Run: headless pygame with SDL's dummy video driver; simulated clock (each Clock.tick advances the game by its frame time, no real sleeping); random seed 0; keys injected as events and as key.get_pressed() state; mouse plan: one left click at the window centre at the start of phase 2, then a move to the lower-right quarter at the start of phase 3.
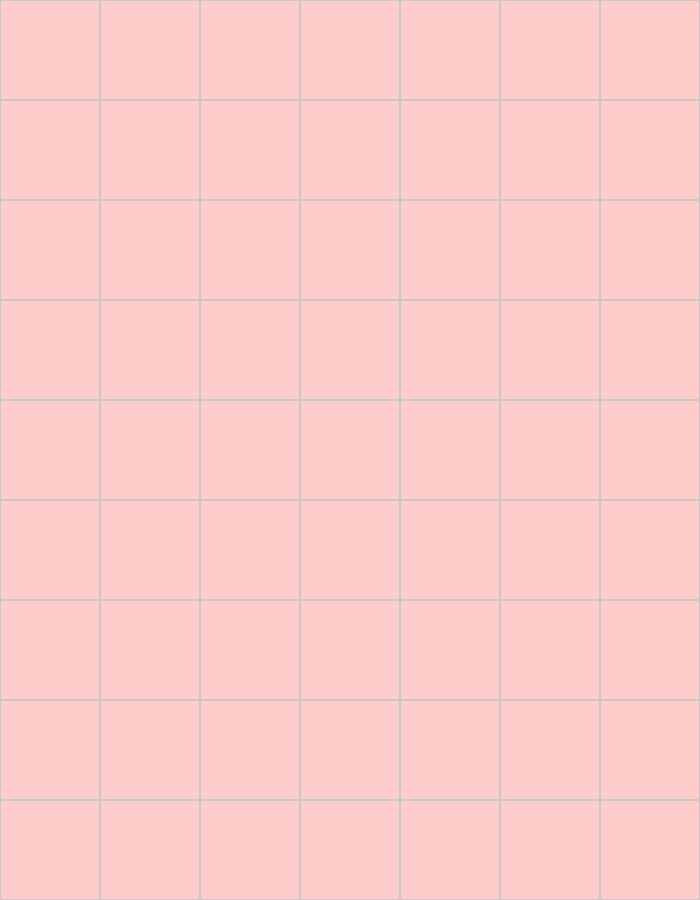
Frame 1 of 4 · flips 1–60 · no input
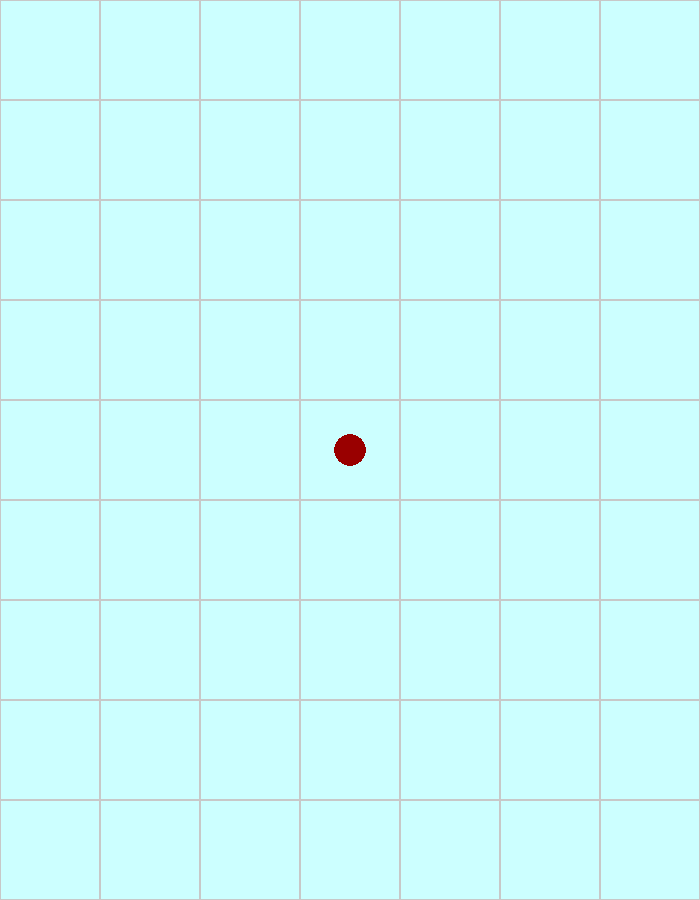
Frame 2 of 4 · flips 61–180 · clicked the window centre · tapped SPACE, RETURN · held RIGHT (→), D
Frame 3 of 4 · flips 181–300 · moved the mouse to the lower-right quarter · held DOWN (↓), S · screen unchanged from frame 2, image omitted
Frame 4 of 4 · flips 301–420 · held LEFT (←), A, UP (↑), W · screen unchanged from frame 3, image omitted

The pygame program that drew these frames:

"""Chain Reaction mäng - PEP 8 versioon."""

import math
import sys
import time
from typing import List, Tuple

import pygame


# Pygame initsialiseeerimine
pygame.init()
# Põhikonstandid
WINDOW_WIDTH = 700
WINDOW_HEIGHT = 900
GRID_COLS = 7
GRID_ROWS = 9
CELL_SIZE = min(
    WINDOW_WIDTH // GRID_COLS,
    WINDOW_HEIGHT // GRID_ROWS
)  # Arvutame ruudu suuruse
DOT_RADIUS = CELL_SIZE // 6  # Täpi raadius on 1/6 ruudu suurusest
SHAKE_AMPLITUDE = 3  # Värisemise amplituud
SHAKE_SPEED = 10    # Värisemise kiirus

# Värvid
BLACK = (0, 0, 0)
RED = (153, 0, 0)      # Punase mängija värv
BLUE = (0, 153, 180)   # Sinise mängija värv
PASTEL_RED = (255, 204, 204)    # Taustavärv punase mängija käigu ajal
PASTEL_BLUE = (204, 255, 255)   # Taustavärv sinise mängija käigu ajal
GRAY = (200, 200, 200)

# Akna loomine
WINDOW = pygame.display.set_mode((WINDOW_WIDTH, WINDOW_HEIGHT))
pygame.display.set_caption("Ahelreaktsioon")


class Cell:
    """Mängulaua ühe ruudu klass."""

    def __init__(self):
        """Teeb tühja ruudu."""
        self.dots = 0      # Täppide arv ruudus
        self.color = None  # ruudu värv (punane või sinine)

    def is_empty(self) -> bool:
        """Tagastab True, kui ruut on tühi."""
        return self.dots == 0

    def add_dot(self, color: Tuple[int, int, int]):
        """Lisab ruutu ühe täpi."""
        self.dots += 1
        self.color = color

    def clear(self):
        """Tühjendab ruudu."""
        self.dots = 0
        self.color = None


class Game:
    """Mängu põhiloogika klass."""

    def __init__(self):
        """Alustab uue mängu."""
        # Loome mängulaua kui 2D pinna Cell objektidest
        self.grid = [[Cell() for _ in range(GRID_COLS)] 
                    for _ in range(GRID_ROWS)]
        self.current_player = RED  # Punane alustab
        self.game_over = False
        self.winner = None
        self.turns_played = 0

    def is_valid_move(self, row: int, col: int) -> bool:
        """Kontrollib, kas käik on lubatud."""
        # Kontrollime, kas käik on lubatud:
        # 1. Peab olema mänguvälja piirides
        # 2. ruut peab olema tühi või sama värvi
        if not (0 <= row < GRID_ROWS and 0 <= col < GRID_COLS):
            return False
        return (self.grid[row][col].is_empty() or 
                self.grid[row][col].color == self.current_player)

    def get_critical_mass(self, row: int, col: int) -> int:
        """Tagastab ruudu kriitilise massi."""
        # Määrame kriitilise massi vastavalt ruudu asukohale:
        # - Nurgad: 2 täppi
        # - Ääred: 3 täppi
        # - Keskmine ala: 4 täppi
        if (row in [0, GRID_ROWS-1]) and (col in [0, GRID_COLS-1]):
            return 2  # Nurgaruudud
        if row in [0, GRID_ROWS-1] or col in [0, GRID_COLS-1]:
            return 3  # Ääreruudud
        return 4  # Keskruudud

    def is_near_critical(self, row: int, col: int) -> bool:
        """Kontrollib, kas ruut on ühe täpi kaugusel plahvatusest."""
        if self.grid[row][col].is_empty():
            return False
        return (self.grid[row][col].dots == 
                self.get_critical_mass(row, col) - 1)

    def get_neighbors(self, row: int, col: int) -> List[Tuple[int, int]]:
        """Tagastab ruudu naabrite koordinaadid."""
        neighbors = []
        for dr, dc in [(0, 1), (1, 0), (0, -1), (-1, 0)]:
            new_row, new_col = row + dr, col + dc
            if 0 <= new_row < GRID_ROWS and 0 <= new_col < GRID_COLS:
                neighbors.append((new_row, new_col))
        return neighbors

    def add_dot_to_cell(self, row: int, col: int, 
                       color: Tuple[int, int, int]) -> bool:
        """Lisab täpi ruutu ja kontrollib, kas tekib plahvatus.
        
        Tagastab True, kui ruudus on nüüd piisavalt täppe plahvatuseks."""
        self.grid[row][col].color = color
        self.grid[row][col].dots += 1
        return self.grid[row][col].dots >= self.get_critical_mass(row, col)

    def remove_dots_from_cell(self, row: int, col: int) -> Tuple[int, Tuple]:
        """Eemaldab kõik täpid ruudust.
        
        Tagastab eemaldatud täppide arvu ja värvi, mida kasutatakse
        plahvatuse animatsiooni jaoks."""
        dots = self.grid[row][col].dots
        color = self.grid[row][col].color
        self.grid[row][col].clear()
        return dots, color

    def chain_reaction(self, row: int, col: int):
        """Käivitab ahelreaktsiooni, kui ruudus on piisavalt täppe.
        
        Kui ruut plahvatab:
        1. Eemaldab täpid plahvatavast ruudust
        2. Lisab täpid kõikidesse naaberruutudesse
        3. Kontrollib rekursiivselt, kas tekib uusi plahvatusi"""
        if self.grid[row][col].dots >= self.get_critical_mass(row, col):
            color = self.grid[row][col].color
            self.grid[row][col].clear()
            
            # Liiguta täpid naaberruutudesse
            for neighbor_row, neighbor_col in self.get_neighbors(row, col):
                self.grid[neighbor_row][neighbor_col].color = color
                self.grid[neighbor_row][neighbor_col].dots += 1
                self.chain_reaction(neighbor_row, neighbor_col)

    def make_move(self, row: int, col: int) -> bool:
        """Teeb mängija käigu antud positsioonile.
        
        1. Kontrollib, kas käik on lubatud
        2. Lisab täpi valitud ruutu
        3. Käivitab võimaliku ahelreaktsiooni
        4. Kontrollib võitu
        5. Vahetab mängijat
        
        Tagastab True, kui käik õnnestus."""
        if self.game_over or not self.is_valid_move(row, col):
            return False
        
        self.grid[row][col].add_dot(self.current_player)
        self.chain_reaction(row, col)
        self.turns_played += 1
        
        # Kontrolli võitu alates teisest käigust
        if self.turns_played > 1 and self.check_winner():
            self.game_over = True
            self.winner = self.current_player
        else:
            self.current_player = BLUE if self.current_player == RED else RED
        return True

    def check_winner(self) -> bool:
        """Kontrollib, kas keegi on võitnud.
        
        Võit saavutatakse, kui:
        1. Mängualal on täppe
        2. Kõik täpid on sama värvi
        3. Mõlemad mängijad on teinud vähemalt ühe käigu"""
        colors = set()
        has_dots = False
        
        # Kogu info kõikide täppide kohta
        for row in self.grid:
            for cell in row:
                if not cell.is_empty():
                    colors.add(cell.color)
                    has_dots = True
        
        return has_dots and len(colors) == 1 and self.turns_played >= 2

    def get_all_dots(self) -> List[Tuple[int, int]]:
        """Tagastab kõikide täppide asukohad laual.
        
        Kasutatakse täppide joonistamiseks."""
        dots = []
        for row in range(GRID_ROWS):
            for col in range(GRID_COLS):
                if not self.grid[row][col].is_empty():
                    dots.append((row, col))
        return dots


def draw_dot_pattern(
    window: pygame.Surface,
    cell: Cell,
    center_x: int,
    center_y: int,
    shake_x: float = 0,
    shake_y: float = 0
):
    """Joonistab täppide mustri vastavalt nende arvule lahtris.
    
    Täppide asetus:
    - 1 täpp: keskel
    - 2 täppi: horisontaalselt
    - 3 täppi: kolmnurgas"""
    dot_positions = []
    
    if cell.dots == 1:
        dot_positions = [(0, 0)]  # Üks täpp keskel
    elif cell.dots == 2:
        dot_positions = [(-1.5, 0), (1.5, 0)]  # Kaks täppi horisontaalselt
    elif cell.dots == 3:
        dot_positions = [
            (0, -1.5),     # Ülemine täpp
            (-1.5, 1),     # Alumine vasak
            (1.5, 1)       # Alumine parem
        ]
    
    # Joonista iga täpp arvutatud positsioonile
    for dx, dy in dot_positions:
        x = center_x + dx * DOT_RADIUS + shake_x
        y = center_y + dy * DOT_RADIUS + shake_y
        pygame.draw.circle(window, cell.color, (int(x), int(y)), DOT_RADIUS)


def draw_game_state(game: Game):
    """Joonistab mänguseisu.
    
    1. Määrab taustavärvi vastavalt aktiivsele mängijale
    2. Joonistab mängulaua ruudustiku
    3. Joonistab täpid koos värisemisefektiga
    4. Näitab võitja teksti, kui mäng on läbi"""
    # Määra taustavärv
    if game.game_over:
        background_color = PASTEL_RED if game.winner == RED else PASTEL_BLUE
        winner_text_color = RED if game.winner == RED else BLUE
    else:
        background_color = PASTEL_RED if game.current_player == RED else PASTEL_BLUE
    
    WINDOW.fill(background_color)
    current_time = time.time()
    
    # Joonista ruudustik
    for row in range(GRID_ROWS):
        for col in range(GRID_COLS):
            x = col * CELL_SIZE
            y = row * CELL_SIZE
            pygame.draw.rect(WINDOW, GRAY, (x, y, CELL_SIZE, CELL_SIZE), 1)
    
    # Joonista täpid
    for row in range(GRID_ROWS):
        for col in range(GRID_COLS):
            cell = game.grid[row][col]
            if not cell.is_empty():
                center_x = col * CELL_SIZE + CELL_SIZE // 2
                center_y = row * CELL_SIZE + CELL_SIZE // 2
                
                # Lisa värisemisefekt vajadusel
                shake_x = shake_y = 0
                if game.is_near_critical(row, col):
                    shake_x = math.sin(current_time * SHAKE_SPEED) * SHAKE_AMPLITUDE
                    shake_y = math.cos(current_time * SHAKE_SPEED) * SHAKE_AMPLITUDE
                
                draw_dot_pattern(WINDOW, cell, center_x, center_y, shake_x, shake_y)
    
    # Näita võitja teksti
    if game.game_over:
        font = pygame.font.Font(None, 74)
        winner_name = "Punane" if game.winner == RED else "Sinine"
        text = font.render(f"{winner_name} Võidab!", True, winner_text_color)
        text_rect = text.get_rect(center=(WINDOW_WIDTH//2, WINDOW_HEIGHT//2 - 50))
        WINDOW.blit(text, text_rect)


class MovingDot:
    """Liikuva täpi klass animatsioonide jaoks.
    
    Haldab:
    - Täpi asukohta
    - Liikumise animatsiooni
    - Animatsiooni ajastust"""

    def __init__(
        self,
        start_pos: Tuple[float, float],
        end_pos: Tuple[float, float],
        color: Tuple[int, int, int],
        start_time: float,
        duration: float = 0.3
    ):
        """Loob uue liikuva täpi määratud algus- ja lõpp-positsiooniga."""
        self.start_pos = start_pos
        self.end_pos = end_pos
        self.color = color
        self.start_time = start_time
        self.duration = duration
        self.current_pos = start_pos

    def update_position(self, current_time: float) -> bool:
        """Uuendab täpi positsiooni vastavalt möödunud ajale.
        
        Tagastab True, kui animatsioon on lõppenud."""
        elapsed_time = current_time - self.start_time
        if elapsed_time >= self.duration:
            self.current_pos = self.end_pos
            return True
        
        # Arvuta uus positsioon
        progress = elapsed_time / self.duration
        self.current_pos = (
            self.start_pos[0] + progress * (self.end_pos[0] - self.start_pos[0]),
            self.start_pos[1] + progress * (self.end_pos[1] - self.start_pos[1])
        )
        return False


def draw_moving_dots(window: pygame.Surface, moving_dots: List[MovingDot]):
    """Joonistab kõik liikuvad täpid nende praegustes asukohtades.
    
    Kasutatakse plahvatuse animatsiooni näitamiseks."""
    for dot in moving_dots:
        pygame.draw.circle(
            window,
            dot.color,
            (int(dot.current_pos[0]), int(dot.current_pos[1])),
            DOT_RADIUS
        )


def chain_reaction(game: Game, row: int, col: int, moving_dots: List[MovingDot]):
    """Käivitab ahelreaktsiooni koos animatsioonidega.
    
    1. Kontrollib, kas ruudus on piisavalt täppe plahvatuseks
    2. Eemaldab täpid plahvatavast ruudust
    3. Loob animatsioonid täppide liikumiseks naaberruutudesse"""
    if game.grid[row][col].dots >= game.get_critical_mass(row, col):
        # Eemalda täpid plahvatavast ruudust
        dots, color = game.remove_dots_from_cell(row, col)
        
        # Loo animatsioon iga naabri jaoks
        start_pos = (
            col * CELL_SIZE + CELL_SIZE // 2,
            row * CELL_SIZE + CELL_SIZE // 2
        )
        
        for neighbor_row, neighbor_col in game.get_neighbors(row, col):
            end_pos = (
                neighbor_col * CELL_SIZE + CELL_SIZE // 2,
                neighbor_row * CELL_SIZE + CELL_SIZE // 2
            )
            moving_dots.append(
                MovingDot(start_pos, end_pos, color, time.time())
            )


def update_game(game: Game, moving_dots: List[MovingDot]):
    """Uuendab mängu olekut ja animatsioone.
    
    1. Kontrollib võitjat
    2. Uuendab liikuvate täppide asukohti
    3. Käivitab uusi plahvatusi vajadusel"""
    if game.turns_played == 0:
        return

    current_time = time.time()
    completed_dots = []
    cells_to_check = set()
    
    # Kontrolli võitu
    if not game.game_over and game.check_winner():
        game.game_over = True
        game.winner = RED if game.current_player == BLUE else BLUE
    
    # Uuenda täppide asukohti
    for dot in moving_dots:
        if dot.update_position(current_time):
            completed_dots.append(dot)
            # Arvuta sihtruut
            col = int(dot.end_pos[0] // CELL_SIZE)
            row = int(dot.end_pos[1] // CELL_SIZE)
            # Kontrolli, kas tekib plahvatus
            if game.add_dot_to_cell(row, col, dot.color):
                cells_to_check.add((row, col))
    
    # Eemalda lõpetanud animatsioonid
    for dot in completed_dots:
        moving_dots.remove(dot)
    
    # Käivita uued plahvatused
    for row, col in cells_to_check:
        chain_reaction(game, row, col, moving_dots)


def make_move(game: Game, row: int, col: int, 
             moving_dots: List[MovingDot]) -> bool:
    """Teeb mängija käigu koos animatsioonidega.
    
    1. Kontrollib, kas käik on lubatud
    2. Lisab täpi valitud ruutu
    3. Käivitab plahvatuse animatsiooni vajadusel
    4. Vahetab mängijat
    
    Tagastab True, kui käik õnnestus."""
    # Kontrolli, kas käik on lubatud
    if game.game_over or not game.is_valid_move(row, col) or moving_dots:
        return False
    
    # Lisa täpp ja käivita võimalik plahvatus
    if game.add_dot_to_cell(row, col, game.current_player):
        chain_reaction(game, row, col, moving_dots)
    
    # Lõpeta käik
    game.turns_played += 1
    game.current_player = BLUE if game.current_player == RED else RED
    return True


def main():
    """Mängu põhiprogramm.
    
    1. Loob uue mängu
    2. Käivitab mängutsükli:
       - Töötleb sisendeid (hiireklõpsud, klahvivajutused)
       - Uuendab mängu olekut
       - Joonistab mänguseisu
       - Haldab kaadrisagedust"""
    game = Game()
    clock = pygame.time.Clock()
    moving_dots = []
    
    while True:
        # Töötle sündmusi
        for event in pygame.event.get():
            # Mängu sulgemine
            if event.type == pygame.QUIT:
                pygame.quit()
                sys.exit()
            
            # Hiirekliki töötlemine
            if event.type == pygame.MOUSEBUTTONDOWN and not game.game_over:
                mouse_x, mouse_y = pygame.mouse.get_pos()
                col = mouse_x // CELL_SIZE
                row = mouse_y // CELL_SIZE
                make_move(game, row, col, moving_dots)
            
            # Mängu taaskäivitamine R klahviga
            if event.type == pygame.KEYDOWN and event.key == pygame.K_r:
                game = Game()
                moving_dots.clear()
        
        # Uuenda ja joonista mängu
        update_game(game, moving_dots)
        draw_game_state(game)
        draw_moving_dots(WINDOW, moving_dots)
        pygame.display.flip()
        
        # Piira kaadrisagedust
        clock.tick(60)


if __name__ == "__main__":
    main()
